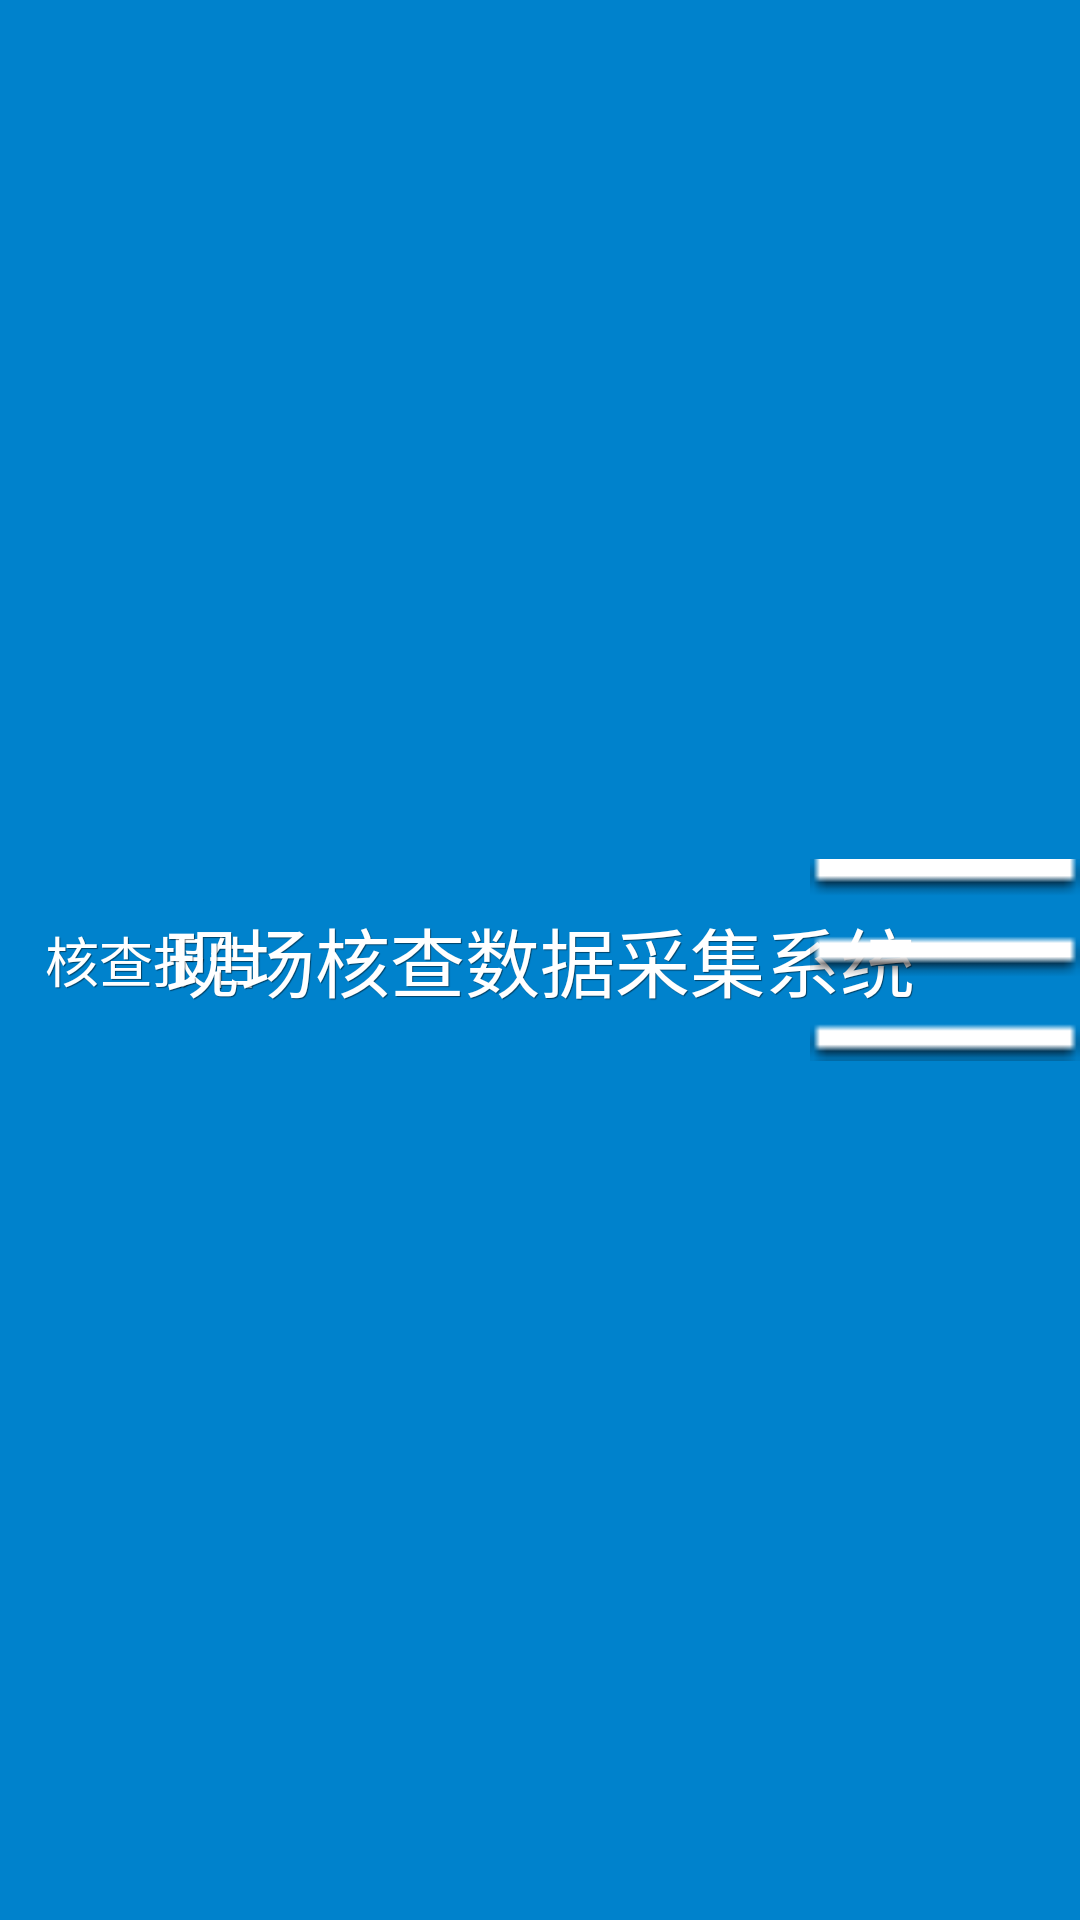

Write the Android layout XML for this screen, with the resource values it uses.
<!-- AndroidManifest.xml: application theme AppTheme -->
<!-- res/layout/layout_navbar.xml -->
<?xml version="1.0" encoding="utf-8"?>
<RelativeLayout xmlns:android="http://schemas.android.com/apk/res/android"
    android:id="@+id/layout_navbar"
    android:layout_width="match_parent"
    android:layout_height="82dp"
    android:background="#0082cc">

    <TextView
        android:id="@+id/text_page_title"
        android:layout_width="wrap_content"
        android:layout_height="match_parent"
        android:paddingLeft="15dp"
        android:paddingRight="15dp"
        android:text="核查报告"
        android:textColor="@android:color/white"
        android:textSize="18sp"
        android:gravity="center"
        android:shadowColor="@color/TransparentGrey"
        android:shadowDx="1"
        android:shadowDy="1"
        android:shadowRadius="0.01"/>

    <TextView
        android:layout_width="wrap_content"
        android:layout_height="match_parent"
        android:layout_centerInParent="true"
        android:text="现场核查数据采集系统"
        android:textColor="@android:color/white"
        android:textSize="25sp"
        android:gravity="center"
        android:shadowColor="@color/TransparentGrey"
        android:shadowDx="1"
        android:shadowDy="1"
        android:shadowRadius="0.01"/>

    <ImageView
        android:id="@+id/imgview_menu"
        android:layout_width="90dp"
        android:layout_height="match_parent"
        android:layout_alignParentRight="true"
        android:paddingTop="28dp"
        android:paddingBottom="28dp"
        android:src="@drawable/but_nav_menu"/>

</RelativeLayout>
<!-- resources referenced by this layout -->
<resources>
  <color name="TransparentGrey">#7F000000</color>
  <!-- drawable but_nav_menu (drawable) -->
  <?xml version="1.0" encoding="utf-8"?>
  <selector xmlns:android="http://schemas.android.com/apk/res/android">
  
      <item android:drawable="@drawable/nav_menu_but_pressed" android:state_pressed="true"/>
      <item android:drawable="@drawable/nav_menu_but"/>
  
  </selector>
  <style name="AppTheme" parent="Theme.AppCompat.Light.DarkActionBar">
          
      </style>
  <!-- drawable nav_menu_but_pressed: png bitmap (drawable-nodpi, 18446 bytes) -->
  <!-- drawable nav_menu_but: png bitmap (drawable-nodpi, 18432 bytes) -->
</resources>
